Run: headless pygame with SDL's dummy video driver; simulated clock (each Clock.tick advances the game by its frame time, no real sleeping); random seed 0; keys injected as events and as key.get_pressed() state; no mouse input.
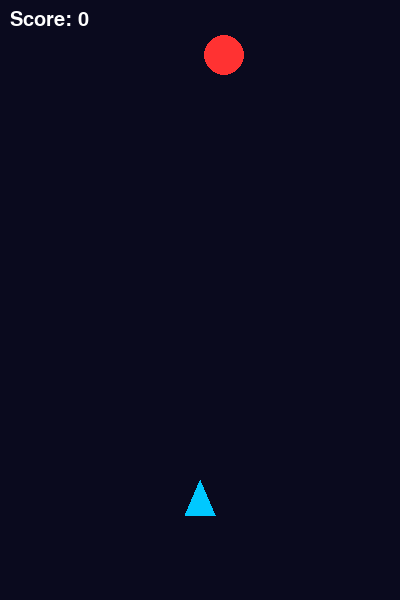
Frame 1 of 4 · flips 1–60 · no input
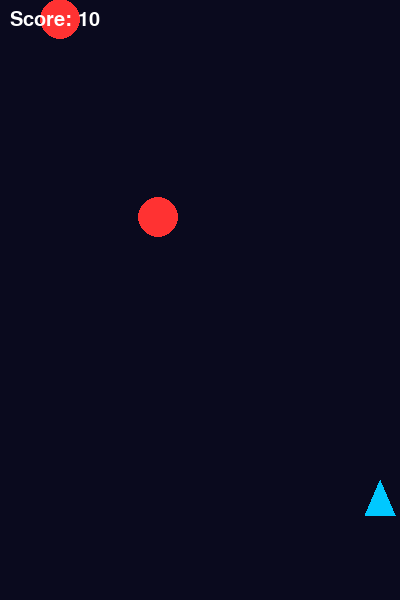
Frame 2 of 4 · flips 61–180 · tapped SPACE, RETURN · held RIGHT (→), D
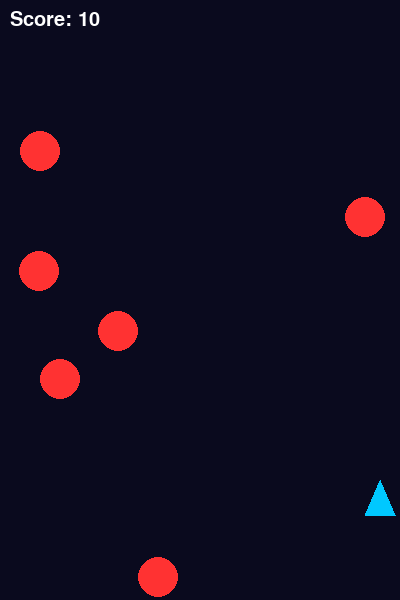
Frame 3 of 4 · flips 181–300 · held DOWN (↓), S
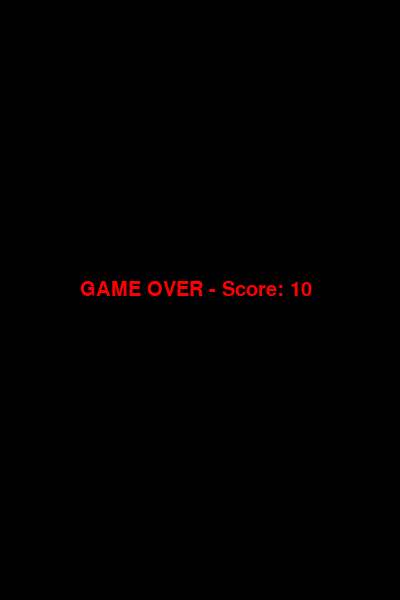
Frame 4 of 4 · flips 301–420 · held LEFT (←), A, UP (↑), W

The pygame program that drew these frames:

# 太空射击_第5节课_分数系统与游戏结束.py
# 学习目标：掌握分数系统的设计、失败判定及游戏结算画面的展示，完成完整的游戏闭环

import pygame, random, math  # 导入库（是什么），驱动核心（为什么），必备（怎么用）

pygame.init()  # 初始化（是什么），引擎预备（为什么），开头调用（怎么用）
chuangkou = pygame.display.set_mode((400, 600))  # 窗口（是什么），舞台（为什么），元组参数（怎么用）
shizhong, ziti = pygame.time.Clock(), pygame.font.SysFont(None, 30)  # 初始化组件（是什么），时钟与字体（为什么），一次性定义（怎么用）

# 新增变量：分数与游戏结束状态
feichuan, diren_list, zidan_list, defen, jieshu = [200, 500], [], [], 0, False  # 状态变量（是什么），包含分数与标志（为什么），多重初始化（怎么用）

yunxing = True  # 运行开关（是什么），管理循环（为什么），布尔变量（怎么用）
while yunxing:  # 主循环（是什么），中枢（为什么），不断重复执行（怎么用）
    for ev in pygame.event.get():  # 监听事件（是什么），捕捉动作（为什么），轮询读取（怎么用）
        if ev.type == pygame.QUIT: yunxing = False  # 退出判定（是什么），关窗口（为什么），改状态位（怎么用）
        if ev.type == pygame.KEYDOWN and ev.key == pygame.K_SPACE and not jieshu: zidan_list.append([feichuan[0], feichuan[1]-20])  # 发射（是什么），生成子弹（为什么），复合判断（怎么用）

    if not jieshu:  # 运行中逻辑
        jp = pygame.key.get_pressed()  # 读键盘（是什么），控制位移（为什么），更新x（怎么用）
        if jp[pygame.K_LEFT] and feichuan[0]>20: feichuan[0]-=5; 
        if jp[pygame.K_RIGHT] and feichuan[0]<380: feichuan[0]+=5; 

        if random.random() < 0.02: diren_list.append([random.randint(20, 380), -20])  # 产生敌人（是什么），随机出现（为什么），追加列表（怎么用）

        for i in range(len(diren_list)-1, -1, -1):  # 遍历敌人（是什么），处理碰撞（为什么），倒序循环（怎么用）
            diren_list[i][1] += 3; 
            # 新增逻辑：撞机检测
            if math.sqrt((feichuan[0]-diren_list[i][0])**2 + (feichuan[1]-diren_list[i][1])**2) < 35: jieshu = True  # 失败判定（是什么），撞机逻辑（为什么），标志位置True（怎么用）
            if diren_list[i][1] > 600: diren_list.pop(i)  # 出界清理（是什么），释放资源（为什么），超限即pop（怎么用）

        for i in range(len(zidan_list)-1, -1, -1):  # 遍历子弹（是什么），判定击中（为什么），倒序循环（怎么用）
            zidan_list[i][1] -= 8; 
            for j in range(len(diren_list)-1, -1, -1):  # 嵌套循环（是什么），检测击中（为什么），再次倒序（怎么用）
                if math.sqrt((zidan_list[i][0]-diren_list[j][0])**2 + (zidan_list[i][1]-diren_list[j][1])**2) < 25: 
                    zidan_list.pop(i); diren_list.pop(j); defen += 10; break  # 击中销毁并加分（是什么），记录成绩（为什么），执行复合动作（怎么用）

    chuangkou.fill((10, 10, 30))  # 刷深蓝（是什么），清屏（为什么），RGB填充（怎么用）
    pygame.draw.polygon(chuangkou, (0, 200, 255), [(feichuan[0], feichuan[1]-20), (feichuan[0]-15, feichuan[1]+15), (feichuan[0]+15, feichuan[1]+15)])  # 画船（是什么），三角形（为什么），polygon绘图（怎么用）
    for dr in diren_list: pygame.draw.circle(chuangkou, (255, 50, 50), dr, 20)  # 画敌群（是什么），红球（为什么），循环（怎么用）
    for zd in zidan_list: pygame.draw.circle(chuangkou, (255, 255, 0), zd, 5)  # 画弹幕（是什么），黄点（为什么），循环（怎么用）
    # 新增代码：显示分数看板
    chuangkou.blit(ziti.render(f"Score: {defen}", True, (255, 255, 255)), (10, 10))  # 显分（是什么），反馈成果（为什么），文字贴图（怎么用）

    if jieshu:  # 结算画面（是什么），游戏结束提示（为什么），判断标志位（怎么用）
        chuangkou.fill((0, 0, 0)); chuangkou.blit(ziti.render(f"GAME OVER - Score: {defen}", True, (255, 0, 0)), (80, 280))  # 写结局（是什么），居中显示（为什么），显示红字（怎么用）

    pygame.display.flip(); shizhong.tick(60)  # 刷新与定帧（是什么），完成一帧（为什么），同步频率（怎么用）

pygame.quit()  # 退出（是什么），清理资源（为什么），程序结束（怎么用）
